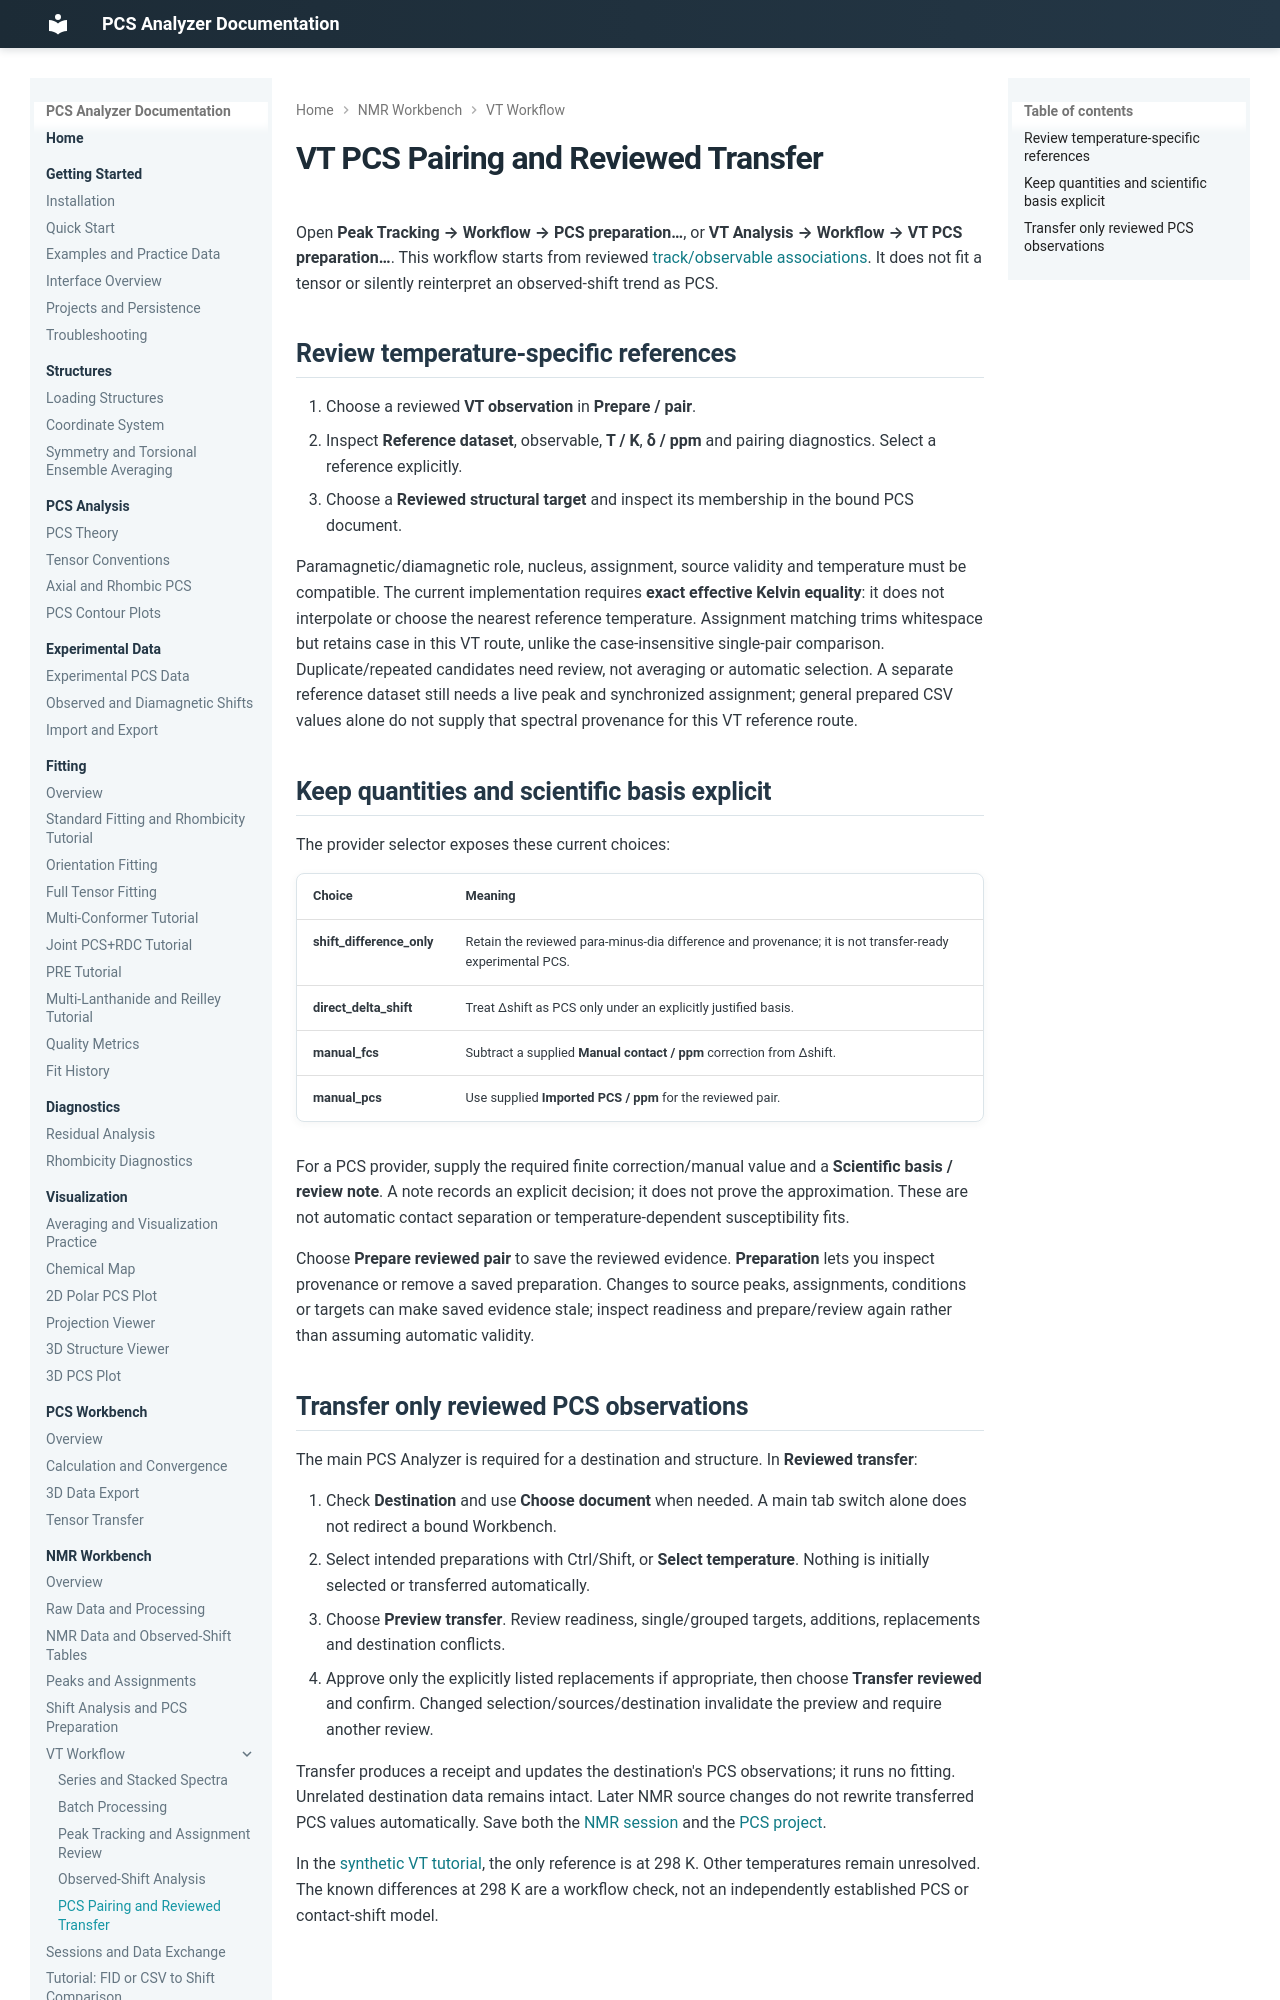

repository: boseokhong/PCS-analyzer · page: 1.4.0/nmr/vt-pcs-preparation/index.html · generator: mkdocs

# VT PCS Pairing and Reviewed Transfer

Open **Peak Tracking → Workflow → PCS preparation…**, or **VT Analysis →
Workflow → VT PCS preparation…**. This workflow starts from reviewed
[track/observable associations](peak-tracking.md#convert-correspondence-into-reviewed-assignments).
It does not fit a tensor or silently reinterpret an observed-shift trend as PCS.

## Review temperature-specific references

1. Choose a reviewed **VT observation** in **Prepare / pair**.
2. Inspect **Reference dataset**, observable, **T / K**, **δ / ppm** and pairing
   diagnostics. Select a reference explicitly.
3. Choose a **Reviewed structural target** and inspect its membership in the
   bound PCS document.

Paramagnetic/diamagnetic role, nucleus, assignment, source validity and
temperature must be compatible. The current implementation requires **exact
effective Kelvin equality**: it does not interpolate or choose the nearest
reference temperature. Assignment matching trims whitespace but retains case
in this VT route, unlike the case-insensitive single-pair comparison.
Duplicate/repeated candidates need review, not averaging
or automatic selection. A separate reference dataset still needs a live peak
and synchronized assignment; general prepared CSV values alone do not supply
that spectral provenance for this VT reference route.

## Keep quantities and scientific basis explicit

The provider selector exposes these current choices:

| Choice | Meaning |
| --- | --- |
| **shift_difference_only** | Retain the reviewed para-minus-dia difference and provenance; it is not transfer-ready experimental PCS. |
| **direct_delta_shift** | Treat Δshift as PCS only under an explicitly justified basis. |
| **manual_fcs** | Subtract a supplied **Manual contact / ppm** correction from Δshift. |
| **manual_pcs** | Use supplied **Imported PCS / ppm** for the reviewed pair. |

For a PCS provider, supply the required finite correction/manual value and a
**Scientific basis / review note**. A note records an explicit decision; it
does not prove the approximation. These are not automatic contact separation
or temperature-dependent susceptibility fits.

Choose **Prepare reviewed pair** to save the reviewed evidence. **Preparation**
lets you inspect provenance or remove a saved preparation. Changes to source
peaks, assignments, conditions or targets can make saved evidence stale; inspect
readiness and prepare/review again rather than assuming automatic validity.
